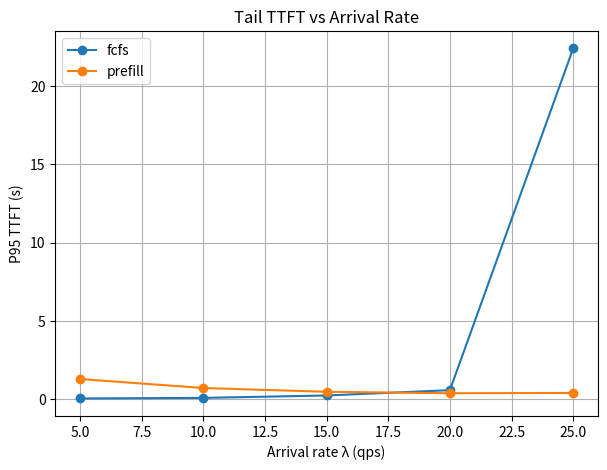
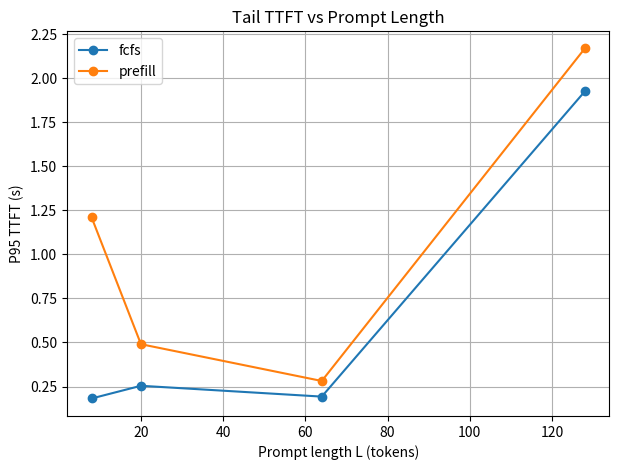
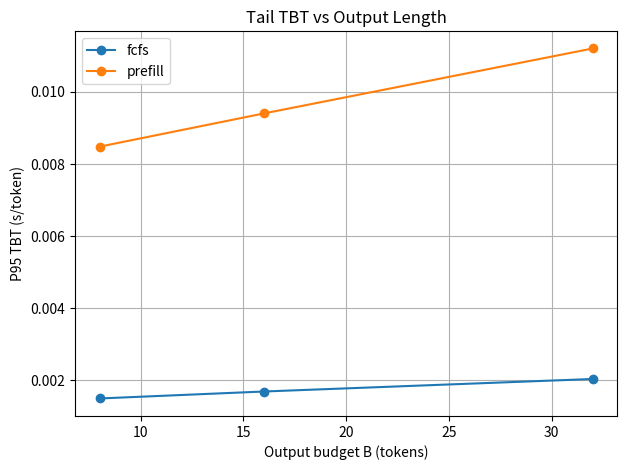

These figures' Python source, in order:
import numpy as np
import pandas as pd
import matplotlib.pyplot as plt

rng = np.random.default_rng(12345)

def service_time_batch(token_count, a, c, b0):
    """
    Batch service time:
        S(b) = c + A * max(0, b - b0)
    where A ~ Exp(a)
    """
    A = rng.exponential(a)
    return c + A * max(0, token_count - b0)

def decode_time_tokens(num_tokens, a):
    """
    Sequential decode token times (no setup cost).
    """
    return rng.exponential(a, size=num_tokens)

def simulation_priorize_decode(
    SIM_TIME=200,
    LAMBDA=15,
    L=20,
    B=16,
    c=20e-3,
    a=0.3e-3,
    b0=64
):
    # Generate arrivals
    arrival_times = []
    t = 0.0
    while t < SIM_TIME:
        t += rng.exponential(1.0 / LAMBDA)
        if t < SIM_TIME:
            arrival_times.append(t)

    jobs = pd.DataFrame({
        "arrival": arrival_times,
        "L": L,
        "B": B
    })

    records = []
    gpu_free_time = 0.0
    per_token_tbt = []

    for i, row in jobs.iterrows():
        arrival = row["arrival"]

        # PREFILL
        prefill_start = max(gpu_free_time, arrival)
        prefill_S = service_time_batch(L, a, c, b0)
        prefill_end = prefill_start + prefill_S
        ttft = prefill_end - arrival
        gpu_free_time = prefill_end

        # DECODE
        decode_start = gpu_free_time
        token_times = decode_time_tokens(B, a)
        per_token_tbt.extend(token_times)
        decode_S = token_times.sum() + c
        decode_end = decode_start + decode_S
        gpu_free_time = decode_end

        completion = decode_end - arrival

        records.append({
            "arrival": arrival,
            "ttft": ttft,
            "completion": completion,
            "prefill_service": prefill_S,
            "decode_service": decode_S
        })

    return pd.DataFrame(records), per_token_tbt

def simulation_priorize_prefill(
    SIM_TIME=200,
    LAMBDA=15,
    L=20,
    B=16,
    K=128,
    c=20e-3,
    a=0.3e-3,
    b0=64
):
    # Generate arrivals
    arrival_times = []
    t = 0.0
    while t < SIM_TIME:
        t += rng.exponential(1.0 / LAMBDA)
        if t < SIM_TIME:
            arrival_times.append(t)

    jobs = pd.DataFrame({
        "arrival": arrival_times,
        "L": L,
        "B": B
    }).sort_values("arrival").reset_index(drop=True)

    records = []
    gpu_free_time = 0.0
    per_token_tbt = []

    batch = []
    batch_tokens = 0

    def flush_batch(batch, batch_tokens, gpu_free_time):
        start = max(gpu_free_time, batch[-1]["arrival"])
        S = service_time_batch(batch_tokens, a, c, b0)
        prefill_end = start + S

        new_gpu_time = prefill_end
        recs = []

        for job in batch:
            arrival = job["arrival"]
            ttft = prefill_end - arrival

            decode_start = new_gpu_time
            token_times = decode_time_tokens(B, a)
            per_token_tbt.extend(token_times)
            decode_S = token_times.sum() + c
            decode_end = decode_start + decode_S
            new_gpu_time = decode_end

            completion = decode_end - arrival

            recs.append({
                "arrival": arrival,
                "ttft": ttft,
                "completion": completion,
                "prefill_service": S,
                "decode_service": decode_S
            })

        return new_gpu_time, recs

    for _, row in jobs.iterrows():
        if batch_tokens + L <= K:
            batch.append(row)
            batch_tokens += L
        else:
            gpu_free_time, recs = flush_batch(batch, batch_tokens, gpu_free_time)
            records.extend(recs)
            batch = [row]
            batch_tokens = L

    if batch:
        gpu_free_time, recs = flush_batch(batch, batch_tokens, gpu_free_time)
        records.extend(recs)

    return pd.DataFrame(records), per_token_tbt

def summarize(results, per_token_tbt):
    return {
        "mean_ttft": results["ttft"].mean(),
        "p95_ttft": results["ttft"].quantile(0.95),
        "mean_completion": results["completion"].mean(),
        "p95_completion": results["completion"].quantile(0.95),
        "mean_tbt": ((results["completion"] - results["ttft"]) / 16).mean(),
        "p95_tbt": ((results["completion"] - results["ttft"]) / 16).quantile(0.95),
        "p95_token_tbt": np.quantile(per_token_tbt, 0.95)
    }

arrival_rates = [5, 10, 15, 20, 25]
prompt_lengths = [8, 20, 64, 128]
output_budgets = [8, 16, 32]

records = []

for lam in arrival_rates:
    for L in prompt_lengths:
        for B in output_budgets:

            # FCFS
            res, tbt = simulation_priorize_decode(
                LAMBDA=lam, L=L, B=B
            )
            summary = summarize(res, tbt)
            records.append({
                "scheduler": "fcfs",
                "lambda": lam,
                "L": L,
                "B": B,
                **summary
            })

            # Prefill batching
            res, tbt = simulation_priorize_prefill(
                LAMBDA=lam, L=L, B=B
            )
            summary = summarize(res, tbt)
            records.append({
                "scheduler": "prefill",
                "lambda": lam,
                "L": L,
                "B": B,
                **summary
            })

df = pd.DataFrame(records)

# P95 TTFT vs arrival rate
plt.figure(figsize=(7,5))
for sched in ["fcfs", "prefill"]:
    sub = df[(df.scheduler == sched) & (df.L == 20) & (df.B == 16)]
    plt.plot(sub["lambda"], sub["p95_ttft"], marker="o", label=sched)
plt.xlabel("Arrival rate λ (qps)")
plt.ylabel("P95 TTFT (s)")
plt.title("Tail TTFT vs Arrival Rate")
plt.legend()
plt.grid(True)
plt.show()

# P95 TTFT vs prompt length
plt.figure(figsize=(7,5))
for sched in ["fcfs", "prefill"]:
    sub = df[(df["scheduler"] == sched) & (df["lambda"] == 15) & (df["B"] == 16)]
    plt.plot(sub["L"], sub["p95_ttft"], marker="o", label=sched)
plt.xlabel("Prompt length L (tokens)")
plt.ylabel("P95 TTFT (s)")
plt.title("Tail TTFT vs Prompt Length")
plt.legend()
plt.grid(True)
plt.show()

# P95 TBT vs output budget
plt.figure(figsize=(7,5))
for sched in ["fcfs", "prefill"]:
    sub = df[(df["scheduler"] == sched) & (df["lambda"] == 15) & (df["L"] == 20)]
    plt.plot(sub["B"], sub["p95_tbt"], marker="o", label=sched)
plt.xlabel("Output budget B (tokens)")
plt.ylabel("P95 TBT (s/token)")
plt.title("Tail TBT vs Output Length")
plt.legend()
plt.grid(True)
plt.show()
